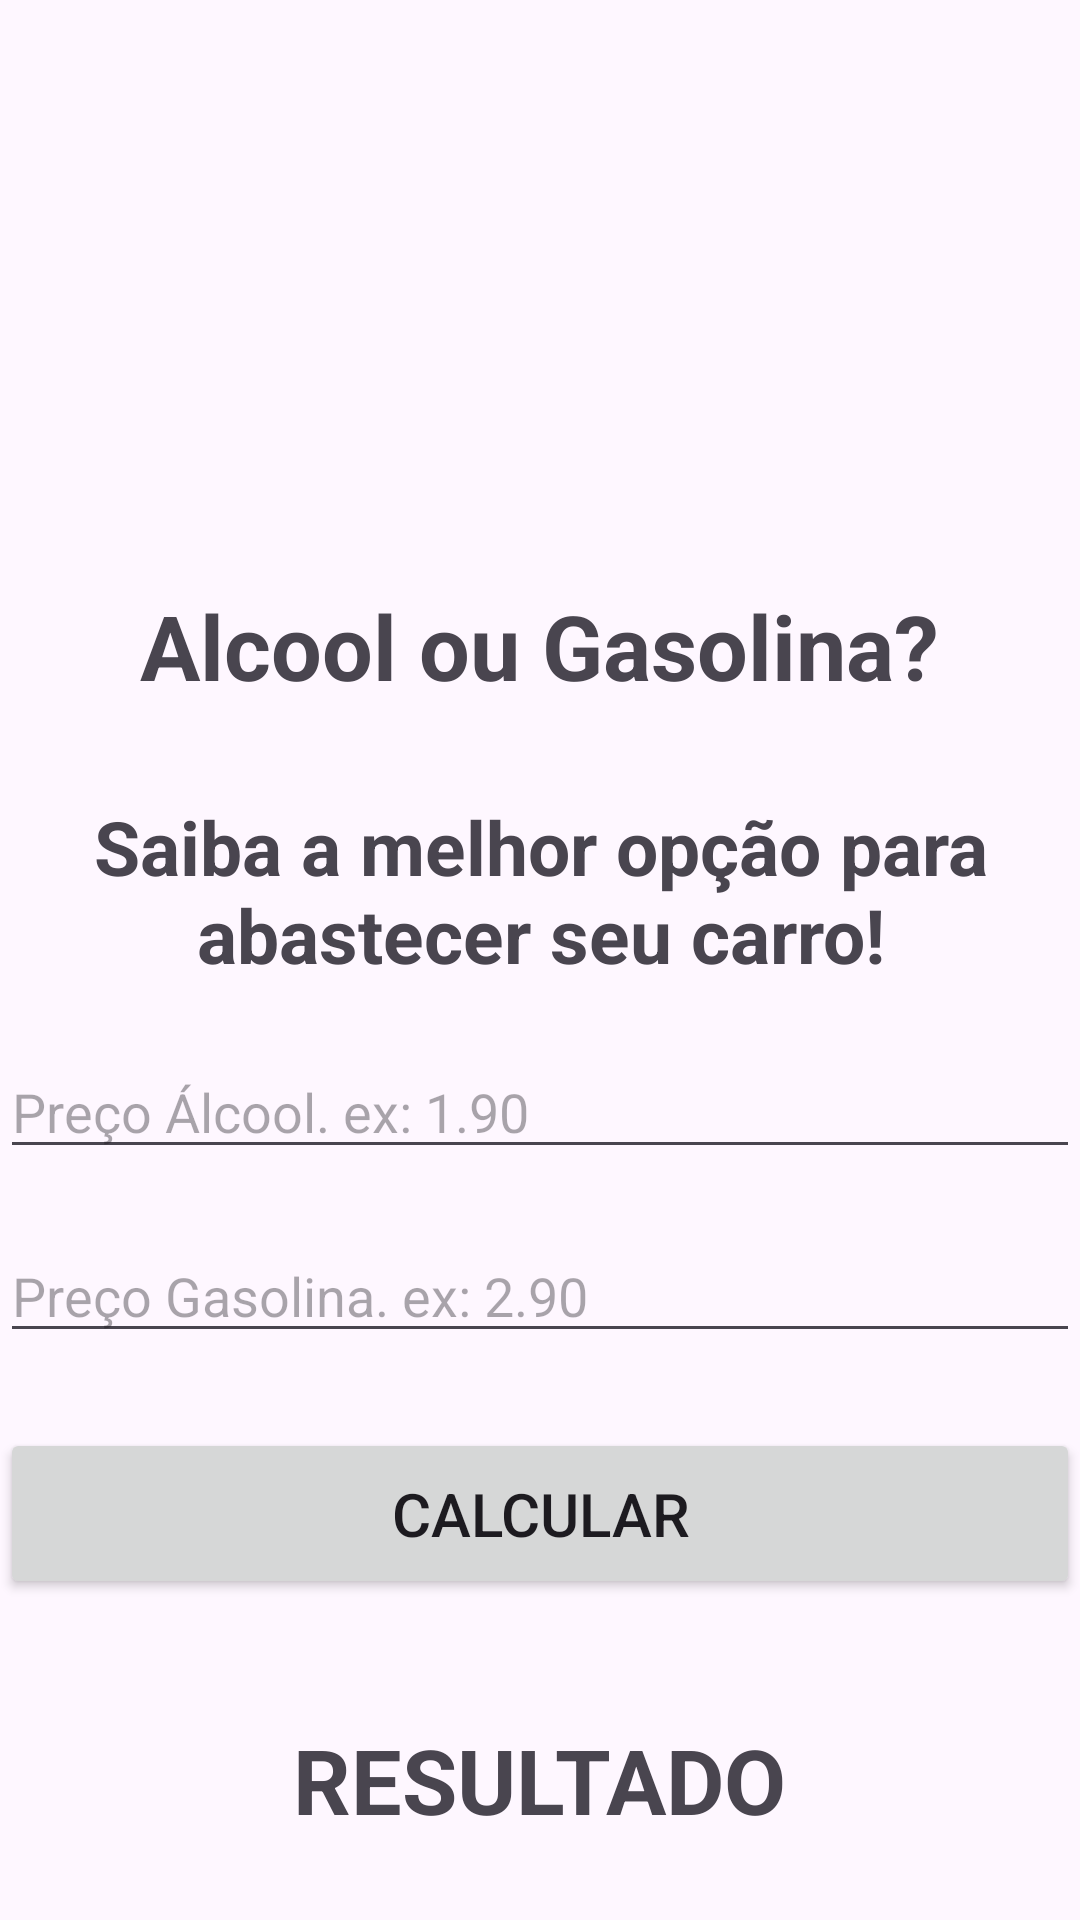

Reconstruct the res/layout file that produces this screen, plus the resources it refers to.
<!-- AndroidManifest.xml: application theme Theme.AbasteceAqui -->
<!-- res/layout/activity_main_custo.xml -->
<?xml version="1.0" encoding="utf-8"?>
<RelativeLayout xmlns:android="http://schemas.android.com/apk/res/android"
    xmlns:app="http://schemas.android.com/apk/res-auto"
    xmlns:tools="http://schemas.android.com/tools"
    android:layout_width="match_parent"
    android:layout_height="match_parent"
    android:layout_margin="30dp"
    android:orientation="vertical"
    tools:context=".MainActivity_custo">

    <ImageView
        android:id="@+id/id_imgLogo"
        android:layout_centerHorizontal="true"
        android:layout_width="150dp"
        android:layout_height="150dp"
        android:layout_marginTop="30dp"
        android:src="@drawable/img_logo" />

    <TextView
        android:id="@+id/id_text_1"
        android:layout_below="@id/id_imgLogo"
        android:layout_width="wrap_content"
        android:layout_height="wrap_content"
        android:text="@string/text_1"
        android:textSize="30sp"
        android:textStyle="bold"
        android:layout_centerHorizontal="true"
        android:layout_marginTop="15dp"/>

    <TextView
        android:id="@+id/id_text_2"
        android:layout_below="@id/id_text_1"
        android:layout_width="wrap_content"
        android:layout_height="wrap_content"
        android:text="@string/text_2"
        android:textSize="25sp"
        android:textStyle="bold"
        android:layout_centerHorizontal="true"
        android:textAlignment="center"
        android:layout_marginTop="30dp"
        />

    <EditText
        android:id="@+id/id_alcool"
        android:layout_below="@id/id_text_2"
        android:layout_width="match_parent"
        android:layout_height="wrap_content"
        android:layout_marginTop="20dp"
        android:hint="@string/text_alcool"
        android:inputType="textPersonName"/>
    <EditText
        android:id="@+id/id_gasolina"
        android:layout_below="@id/id_alcool"
        android:layout_width="match_parent"
        android:layout_height="wrap_content"
        android:layout_marginTop="20dp"
        android:hint="@string/text_gasolina"
        android:inputType="textPersonName"/>

    <Button
        android:id="@+id/id_bt_calcular"
        android:layout_below="@id/id_gasolina"
        android:layout_width="match_parent"
        android:layout_height="wrap_content"
        android:text="@string/text_calcular"
        android:textSize="20sp"
        android:padding="15dp"
        android:layout_marginTop="25dp"/>

    <TextView
        android:id="@+id/id_resultado"
        android:layout_below="@id/id_bt_calcular"
        android:layout_width="wrap_content"
        android:layout_height="match_parent"
        android:text="@string/text_resultado"
        android:textSize="30sp"
        android:padding="15dp"
        android:textStyle="bold"
        android:layout_centerHorizontal="true"
        android:layout_marginRight="25dp"
        android:layout_marginLeft="25dp"
        android:layout_marginTop="25dp"/>

</RelativeLayout>
<!-- resources referenced by this layout -->
<resources>
  <string name="text_1">Alcool ou Gasolina?</string>
  <string name="text_2">Saiba a melhor opção para abastecer seu carro!</string>
  <string name="text_alcool">Preço Álcool. ex: 1.90</string>
  <string name="text_calcular">CALCULAR</string>
  <string name="text_gasolina">Preço Gasolina. ex: 2.90</string>
  <string name="text_resultado">RESULTADO</string>
  <style name="Theme.AbasteceAqui" parent="Base.Theme.AbasteceAqui" />
  <style name="Base.Theme.AbasteceAqui" parent="Theme.Material3.DayNight.NoActionBar">
          
          
      </style>
</resources>
